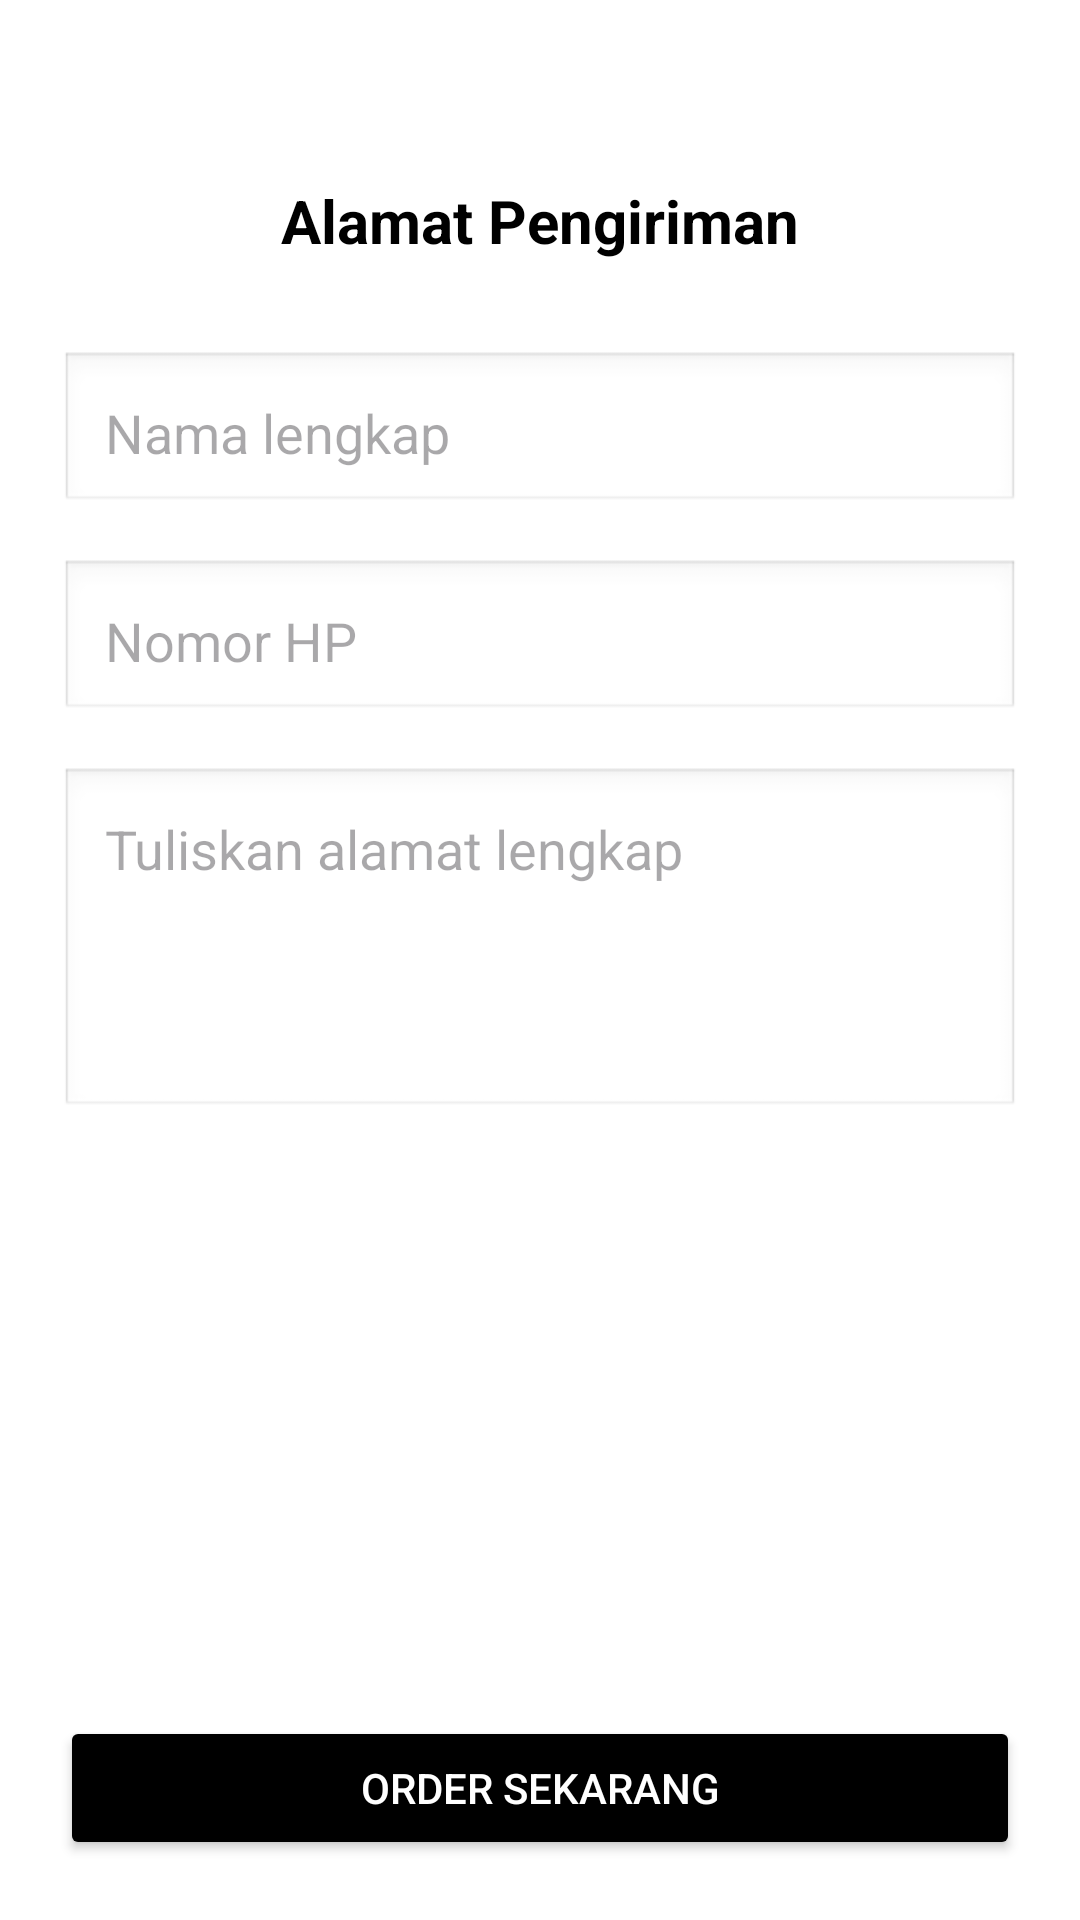

Reconstruct the res/layout file that produces this screen, plus the resources it refers to.
<!-- AndroidManifest.xml: application theme Theme.PesanMakanApk -->
<!-- res/layout/activity_address.xml -->
<?xml version="1.0" encoding="utf-8"?>
<LinearLayout xmlns:android="http://schemas.android.com/apk/res/android"
    android:id="@+id/main"
    android:layout_width="match_parent"
    android:layout_height="match_parent"
    android:orientation="vertical"
    android:padding="20dp"
    android:background="@android:color/white">

    <TextView
        android:layout_width="wrap_content"
        android:layout_height="wrap_content"
        android:layout_marginTop="40dp"
        android:layout_gravity="center_horizontal"
        android:text="Alamat Pengiriman"
        android:textSize="20sp"
        android:textStyle="bold"
        android:textColor="@android:color/black" />

    <EditText
        android:id="@+id/etFullName"
        android:layout_width="match_parent"
        android:layout_height="wrap_content"
        android:layout_marginTop="30dp"
        android:hint="Nama lengkap"
        android:padding="15dp"
        android:background="@android:drawable/edit_text" />

    <EditText
        android:id="@+id/etPhone"
        android:layout_width="match_parent"
        android:layout_height="wrap_content"
        android:layout_marginTop="15dp"
        android:hint="Nomor HP"
        android:inputType="phone"
        android:padding="15dp"
        android:background="@android:drawable/edit_text" />

    <EditText
        android:id="@+id/etAddress"
        android:layout_width="match_parent"
        android:layout_height="wrap_content"
        android:layout_marginTop="15dp"
        android:hint="Tuliskan alamat lengkap"
        android:inputType="textMultiLine"
        android:gravity="top"
        android:lines="4"
        android:padding="15dp"
        android:background="@android:drawable/edit_text" />

    <View
        android:layout_width="match_parent"
        android:layout_height="0dp"
        android:layout_weight="1" />

    <Button
        android:id="@+id/btnOrderFinish"
        android:layout_width="match_parent"
        android:layout_height="wrap_content"
        android:text="Order sekarang"
        android:backgroundTint="@android:color/black"
        android:textColor="@android:color/white" />

</LinearLayout>
<!-- resources referenced by this layout -->
<resources>
  <style name="Theme.PesanMakanApk" parent="Base.Theme.PesanMakanApk" />
  <style name="Base.Theme.PesanMakanApk" parent="Theme.Material3.DayNight.NoActionBar">
          
          
      </style>
</resources>
